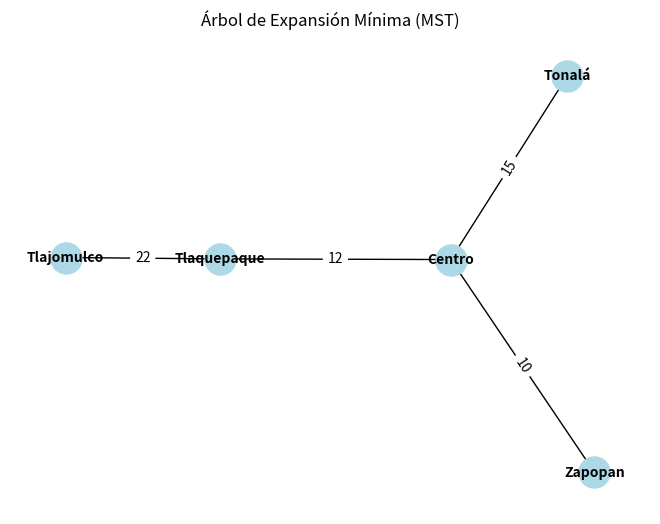

This chart was generated by the following Python code:
#Paulo Enrique Muñoz Razón      21310181     
#3er Parcial 
#Practica 4_simulador Árbol Parcial mínimo de Prim.      5/06/2024
#¿Cómo lo implementarías en tu vida?
#Vision Artificial 

#!/usr/bin/env python
# -*- coding: cp1252 -*-
# -*- coding: 850 -*-
# -*- coding: utf-8 -*-

#Optimización de Rutas de Viaje
import heapq
import networkx as nx
import matplotlib.pyplot as plt

class Grafo:
    def __init__(self):
        # Inicializa un diccionario vacío para almacenar los vértices
        self.vertices = {}

    def agregar_vertice(self, vertice):
        # Agrega un vértice al grafo si no existe
        if vertice not in self.vertices:
            self.vertices[vertice] = []

    def agregar_arista(self, origen, destino, peso):
        # Agrega una arista con un peso entre dos vértices
        self.agregar_vertice(origen)
        self.agregar_vertice(destino)
        self.vertices[origen].append((peso, destino))
        self.vertices[destino].append((peso, origen))  # Para grafos no dirigidos

    def prim(self, inicio):
        # Implementa el algoritmo de Prim para encontrar el Árbol de Expansión Mínima (MST)
        mst = []  # Lista para almacenar el MST
        visitados = set([inicio])
        aristas = [(peso, inicio, destino) for peso, destino in self.vertices[inicio]]
        heapq.heapify(aristas)

        print(f"Comenzando en el nodo {inicio}")

        while aristas:
            peso, origen, destino = heapq.heappop(aristas)
            if destino not in visitados:
                visitados.add(destino)
                mst.append((origen, destino, peso))
                print(f"Seleccionando arista ({origen} - {destino}) {peso} minutos")

                for siguiente_peso, siguiente_destino in self.vertices[destino]:
                    if siguiente_destino not in visitados:
                        heapq.heappush(aristas, (siguiente_peso, destino, siguiente_destino))
        
        return mst

    def graficar(self, mst):
        # Crea y muestra un gráfico del Árbol de Expansión Mínima usando networkx y matplotlib
        G = nx.Graph()
        for origen, destino, peso in mst:
            G.add_edge(origen, destino, weight=peso)

        pos = nx.spring_layout(G)  # Posiciones de los nodos para el layout del grafo
        nx.draw(G, pos, with_labels=True, node_color='lightblue', node_size=500, font_size=10, font_weight='bold')
        labels = nx.get_edge_attributes(G, 'weight')
        nx.draw_networkx_edge_labels(G, pos, edge_labels=labels)
        plt.title("Árbol de Expansión Mínima (MST)")
        plt.show()

def main():
    # Crea una instancia del grafo y agrega las aristas con sus respectivos pesos
    grafo = Grafo()
    grafo.agregar_arista('Centro', 'Zapopan', 10)
    grafo.agregar_arista('Centro', 'Tlaquepaque', 12)
    grafo.agregar_arista('Centro', 'Tonalá', 15)
    grafo.agregar_arista('Centro', 'Tlajomulco', 25)
    grafo.agregar_arista('Zapopan', 'Tlaquepaque', 18)
    grafo.agregar_arista('Zapopan', 'Tonalá', 20)
    grafo.agregar_arista('Tlaquepaque', 'Tlajomulco', 22)
    grafo.agregar_arista('Tonalá', 'Tlajomulco', 30)

    # Define el nodo de inicio para el algoritmo de Prim
    inicio = 'Centro'
    mst = grafo.prim(inicio)

    # Imprime el Árbol de Expansión Mínima
    print("\nÁrbol de Expansión Mínima:")
    for origen, destino, peso in mst:
        print(f"Arista ({origen} - {destino}) {peso} minutos")

    # Genera y muestra el gráfico del Árbol de Expansión Mínima
    grafo.graficar(mst)

if __name__ == "__main__":
    main()
